Dataset: imgs_others (GitHub, yujeong0/Auto_painting_program). Classes: apple, avocado, carrot, cherry, flower, leaf, shellfish, tomato.

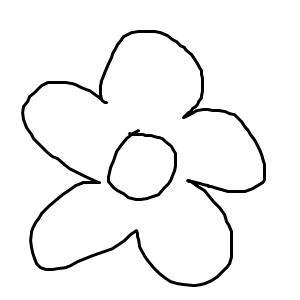
Label: flower

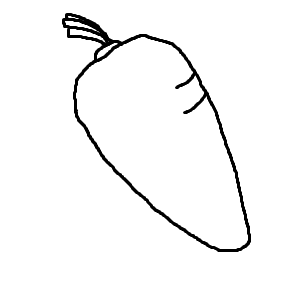
Label: carrot

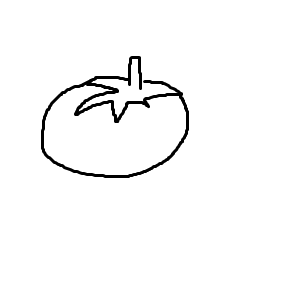
Label: tomato

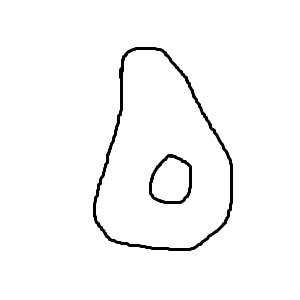
Label: avocado

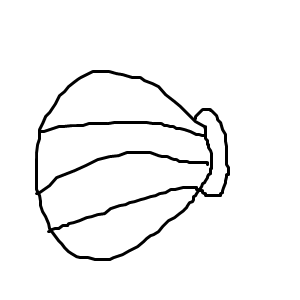
Label: shellfish

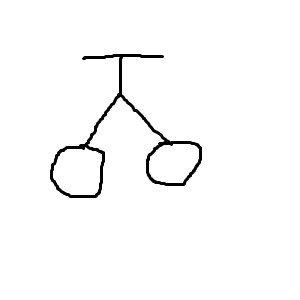
Label: cherry
